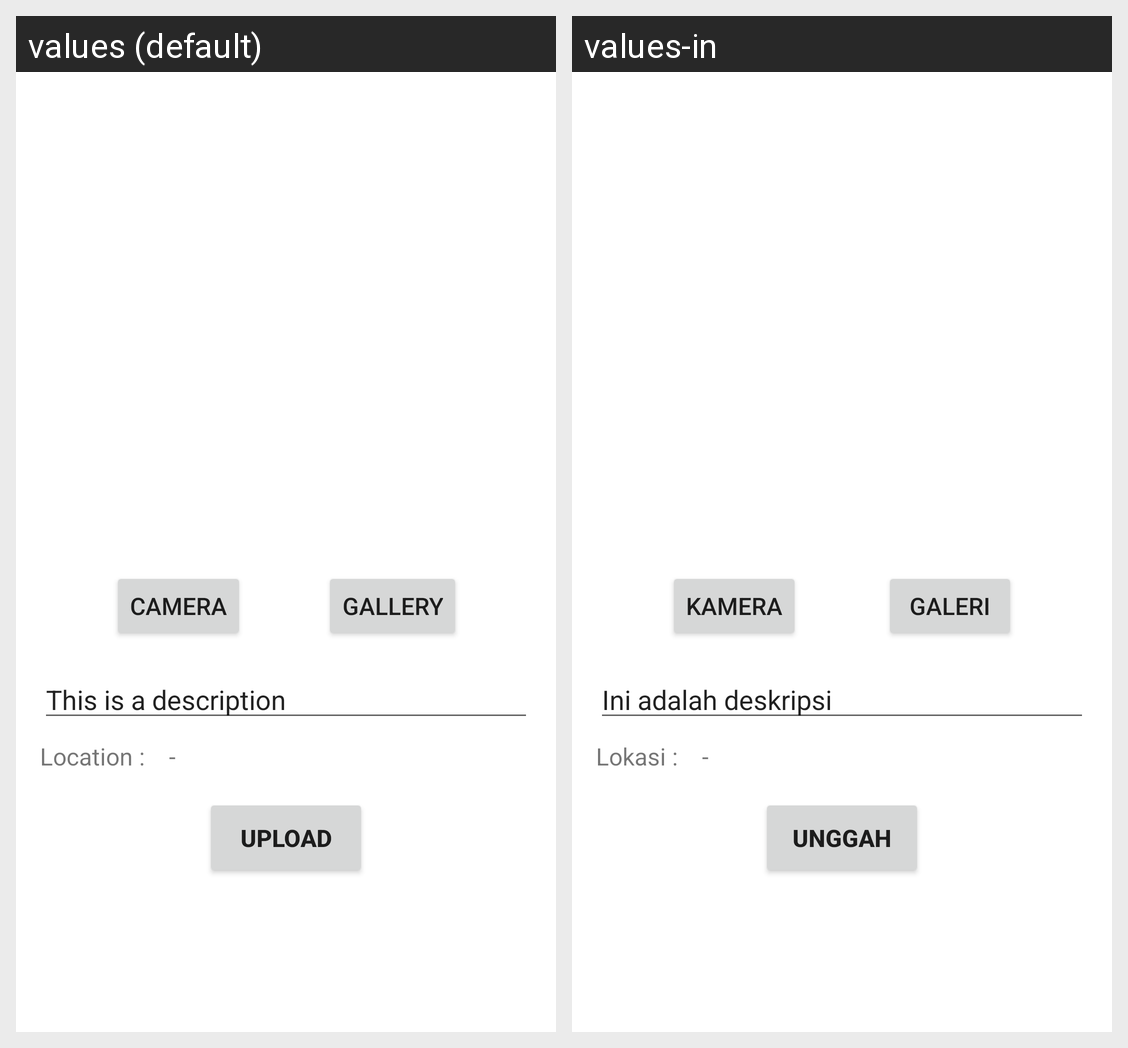

Strings drawn on this Android screen and how each of the app's shown locales translates them:
Android screen res/layout/activity_add_story.xml rendered under 2 locales, left to right: values (default), values-in. Device: Nexus 5 (rendered at 1080×1920; each locale shown at half size, 540×960, under a caption strip naming it); theme Theme.DicodingStoryApp1.
Strings drawn on this screen, with the default value and each locale's value (text and hints the layout hard-codes, and strings that could not be matched under every locale, appear in the picture but are not listed):

description
  values: This is a description
  values-in: Ini adalah deskripsi

camera
  values: Camera
  values-in: Kamera

gallery
  values: Gallery
  values-in: Galeri

location
  values: Location :
  values-in: Lokasi :

empty_location
  values: -
  values-in: -  [not translated; the default value is used]

upload
  values: Upload
  values-in: Unggah
